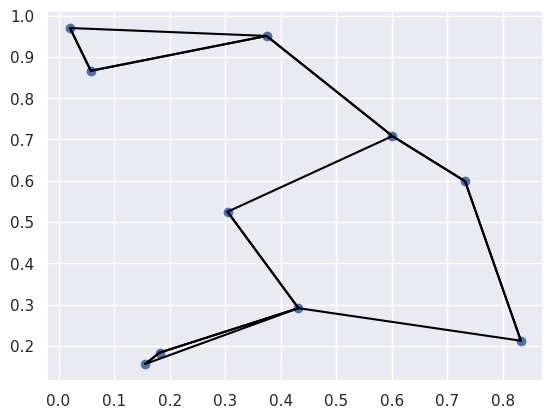

The script that saved this image:
#  K Nearest Neighbours.

import numpy as np
import matplotlib.pyplot as plt 
import seaborn; seaborn.set() 

rand = np.random.RandomState(42)

array=rand.rand(10,2) 

x=array[:,0]
y=array[:,1]

x_distance=(x[:,np.newaxis] - x[np.newaxis,:])**2 
y_distance=(y[:,np.newaxis] - y[np.newaxis,:])**2

sumdist=x_distance+y_distance 

K=2 
nearest_partition=np.argpartition(sumdist, K+1, axis=-1) 

plt.scatter(x,y) 

for i in range(array.shape[0]):
	for j in nearest_partition[i, :K+1]:
		plt.plot(*zip(array[i],array[j]), color="black")
		
plt.show()
